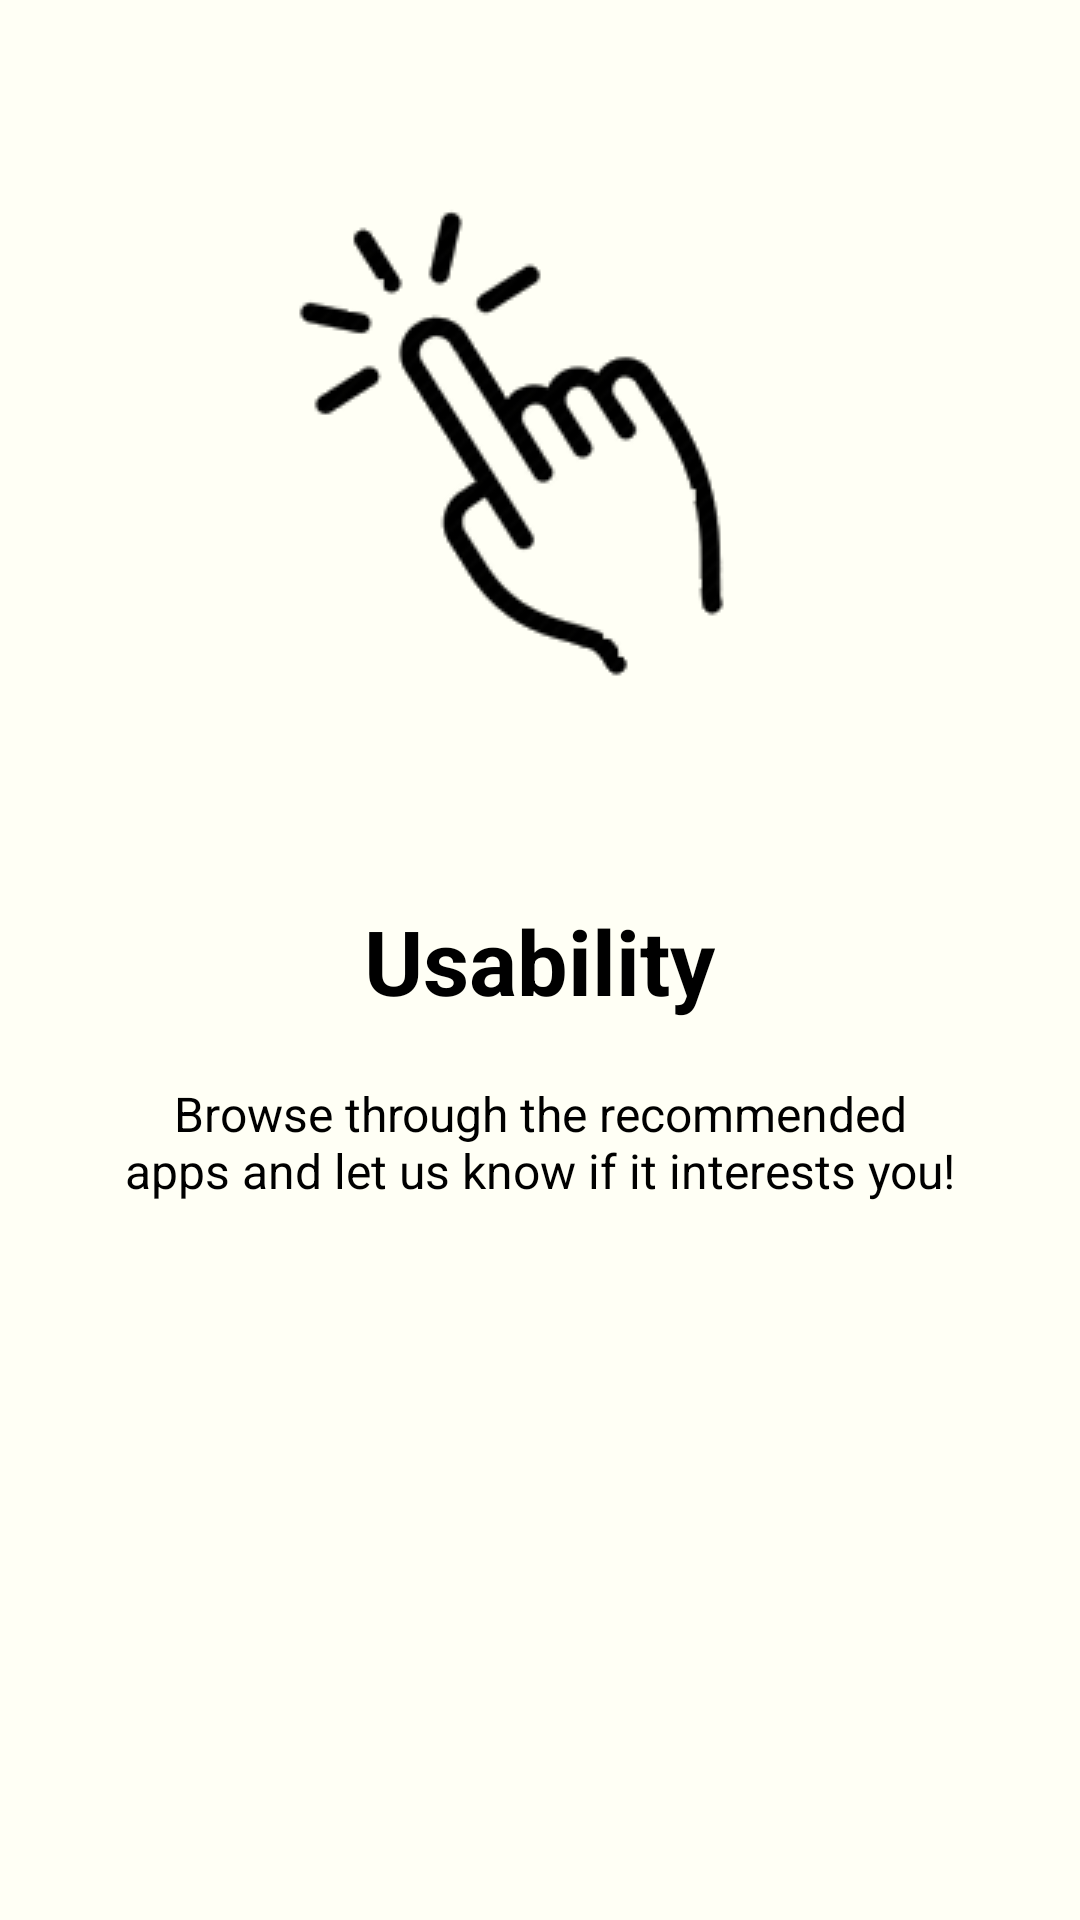

Here is an Android app screen rendered from its layout file. Give the layout XML and the strings, colors and styles it references.
<!-- AndroidManifest.xml: application theme AppTheme -->
<!-- res/layout/welcome_slide4.xml -->
<?xml version="1.0" encoding="utf-8"?>
<RelativeLayout xmlns:android="http://schemas.android.com/apk/res/android"
    android:layout_width="match_parent"
    android:layout_height="match_parent"
    android:background="@color/base">

    <LinearLayout
        android:layout_width="wrap_content"
        android:layout_height="wrap_content"
        android:gravity="center_horizontal"
        android:orientation="vertical">

        <ImageView
            android:layout_width="@dimen/img_width_height"
            android:layout_height="@dimen/img_width_height"
            android:layout_gravity="center"
            android:src="@drawable/usability" />

        <TextView
            android:layout_width="wrap_content"
            android:layout_height="wrap_content"
            android:text="@string/slide_4_title"
            android:textColor="@android:color/black"
            android:textSize="@dimen/slide_title"
            android:textStyle="bold" />

        <TextView
            android:layout_width="wrap_content"
            android:layout_height="wrap_content"
            android:layout_marginTop="20dp"
            android:paddingLeft="@dimen/desc_padding"
            android:paddingRight="@dimen/desc_padding"
            android:text="@string/slide_4_desc"
            android:textAlignment="center"
            android:textColor="@android:color/black"
            android:textSize="@dimen/slide_desc" />

    </LinearLayout>

</RelativeLayout>
<!-- resources referenced by this layout -->
<resources>
  <color name="base">#FFFFF5</color>
  <dimen name="desc_padding">40dp</dimen>
  <dimen name="img_width_height">300dp</dimen>
  <dimen name="slide_desc">16dp</dimen>
  <dimen name="slide_title">30dp</dimen>
  <!-- drawable usability: png bitmap (drawable, 11768 bytes) -->
  <string name="slide_4_desc">Browse through the recommended apps and let us know if it interests you!</string>
  <string name="slide_4_title">Usability</string>
  <style name="AppTheme" parent="Theme.AppCompat.Light.DarkActionBar">
          
          <item name="colorPrimary">@color/colorPrimary</item>
          <item name="colorPrimaryDark">@color/colorPrimaryDark</item>
          <item name="colorAccent">@color/colorPrimaryDark</item>
          <item name="windowActionBar">false</item>
          <item name="windowNoTitle">true</item>
          <item name="colorControlNormal">@color/colorPrimary</item>
          <item name="colorControlActivated">@color/colorPrimary</item>
          <item name="colorControlHighlight">@color/monsoon</item>
  
      </style>
  <color name="colorPrimary">#777777</color>
  <color name="colorPrimaryDark">#777777</color>
  <color name="monsoon">#777777</color>
</resources>
